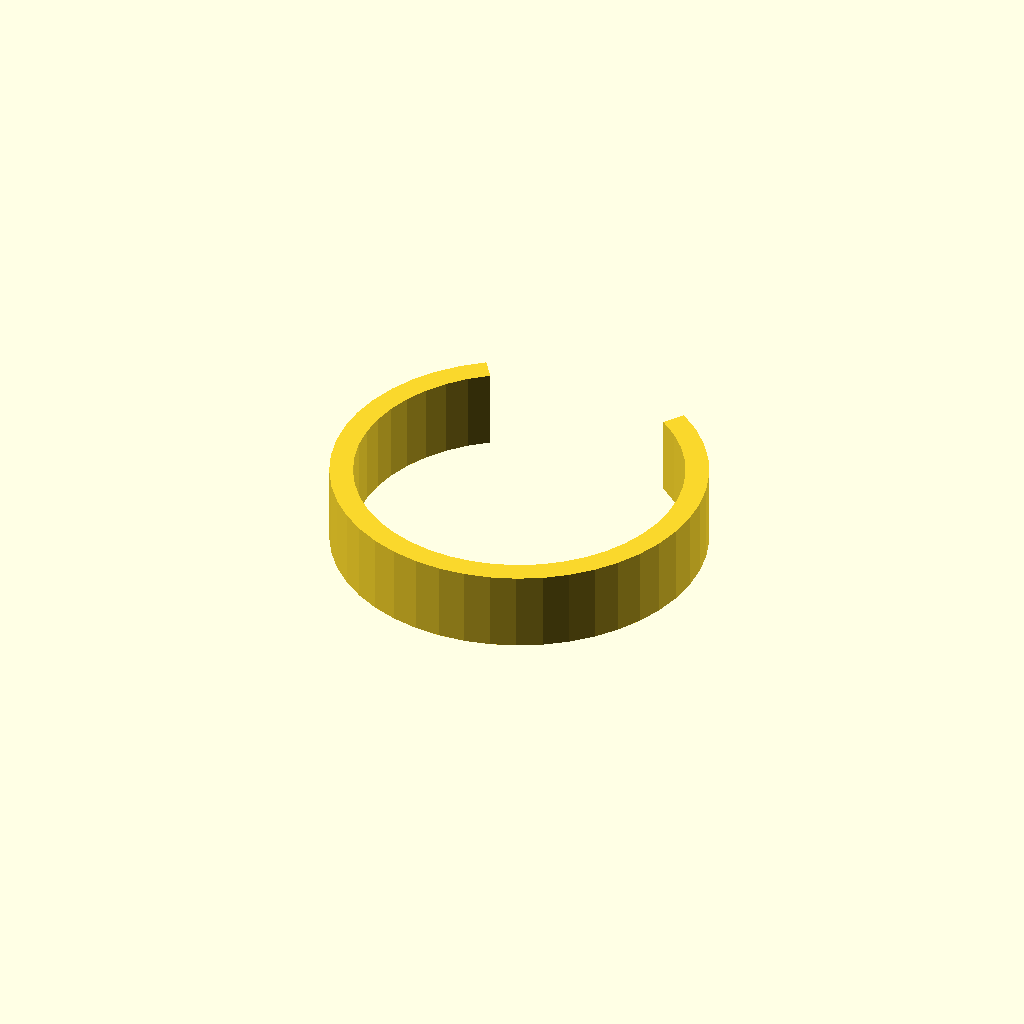
Cell 1 — every parameter at its default value.
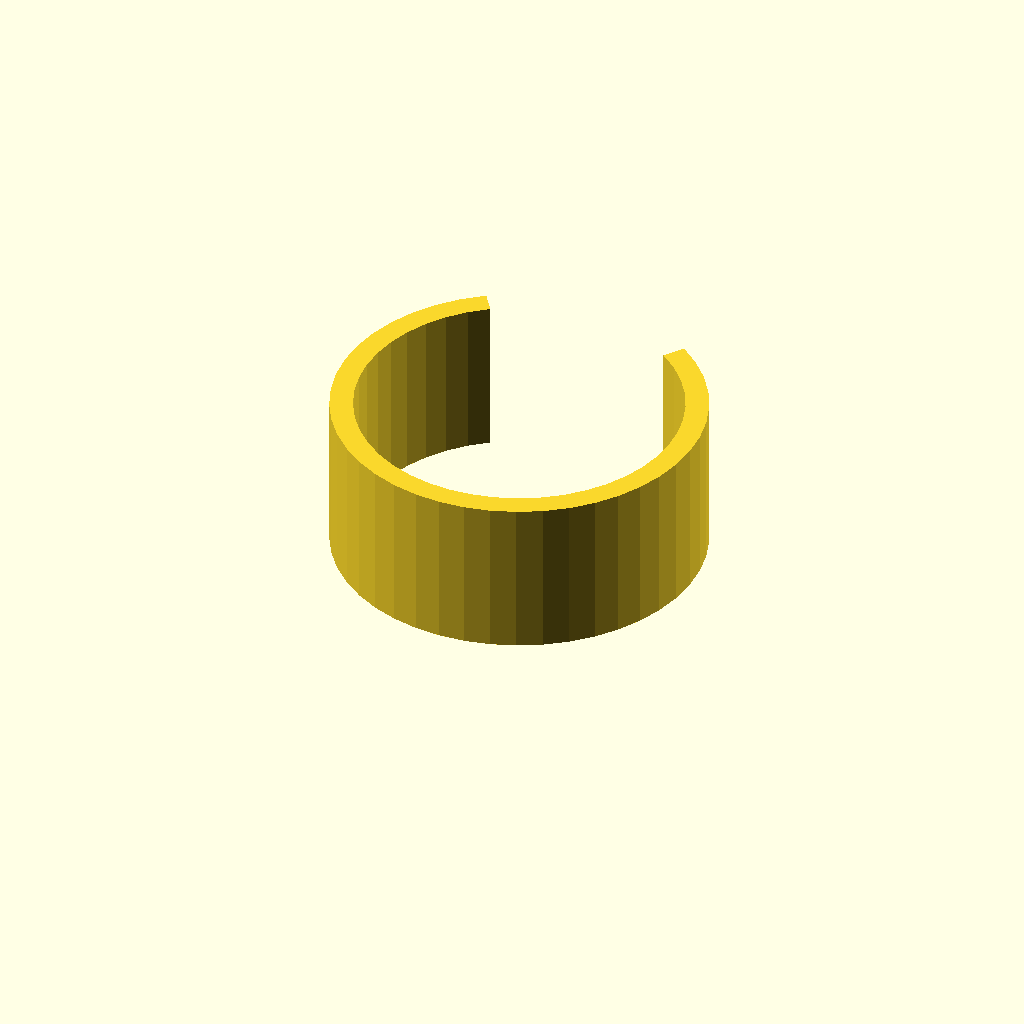
Cell 2: the same model with clip_w = 24.
All cells are drawn from one camera (rotation 55°, 0°, 25°, orthographic, colour scheme Cornfield), so only the parameter changes between them.
Source of the model, optional_data/data/gen3/springclamps/part_0005.scad:
$fn = 32;

// ----------------------------------------------------------------------
// Spring clip: 56 mm outside, 3.5 mm band, 70 degree opening
// ----------------------------------------------------------------------

// --- parameters (mm) ---
outer_r = 28;             // clip outside radius
inner_r = 24.5;           // clip bore radius
band = 3.5;               // band thickness
clip_w = 12;              // clip width
opening = 70;             // opening angle

clip_profile = [[-16.06, 22.936], [-19.116, 20.459], [-21.794, 17.579], [-24.043, 14.351], [-25.816, 10.84], [-27.081, 7.116], [-27.811, 3.251], [-27.992, -0.679], [-27.62, -4.595], [-26.704, -8.42], [-25.261, -12.079], [-23.319, -15.499], [-20.917, -18.614], [-18.102, -21.362], [-14.93, -23.688], [-11.463, -25.546], [-7.77, -26.9], [-3.924, -27.724], [0, -28], [3.924, -27.724], [7.77, -26.9], [11.463, -25.546], [14.93, -23.688], [18.102, -21.362], [20.917, -18.614], [23.319, -15.499], [25.261, -12.079], [26.704, -8.42], [27.62, -4.595], [27.992, -0.679], [27.811, 3.251], [27.081, 7.116], [25.816, 10.84], [24.043, 14.351], [21.794, 17.579], [19.116, 20.459], [16.06, 22.936], [14.053, 20.069], [16.726, 17.902], [19.07, 15.381], [21.037, 12.557], [22.589, 9.485], [23.696, 6.226], [24.334, 2.844], [24.493, -0.594], [24.168, -4.02], [23.366, -7.367], [22.103, -10.569], [20.404, -13.562], [18.302, -16.287], [15.839, -18.692], [13.064, -20.727], [10.03, -22.353], [6.799, -23.538], [3.433, -24.258], [0, -24.5], [-3.433, -24.258], [-6.799, -23.538], [-10.03, -22.353], [-13.064, -20.727], [-15.839, -18.692], [-18.302, -16.287], [-20.404, -13.562], [-22.103, -10.569], [-23.366, -7.367], [-24.168, -4.02], [-24.493, -0.594], [-24.334, 2.844], [-23.696, 6.226], [-22.589, 9.485], [-21.037, 12.557], [-19.07, 15.381], [-16.726, 17.902], [-14.053, 20.069]];

difference() {
  union() {
    linear_extrude(height = clip_w) polygon(clip_profile);
  }
}
Customizer parameters (derived from the source; name, type, default, range or options):
outer_r: number, default 28
inner_r: number, default 24.5
band: number, default 3.5
clip_w: number, default 12
opening: number, default 70
